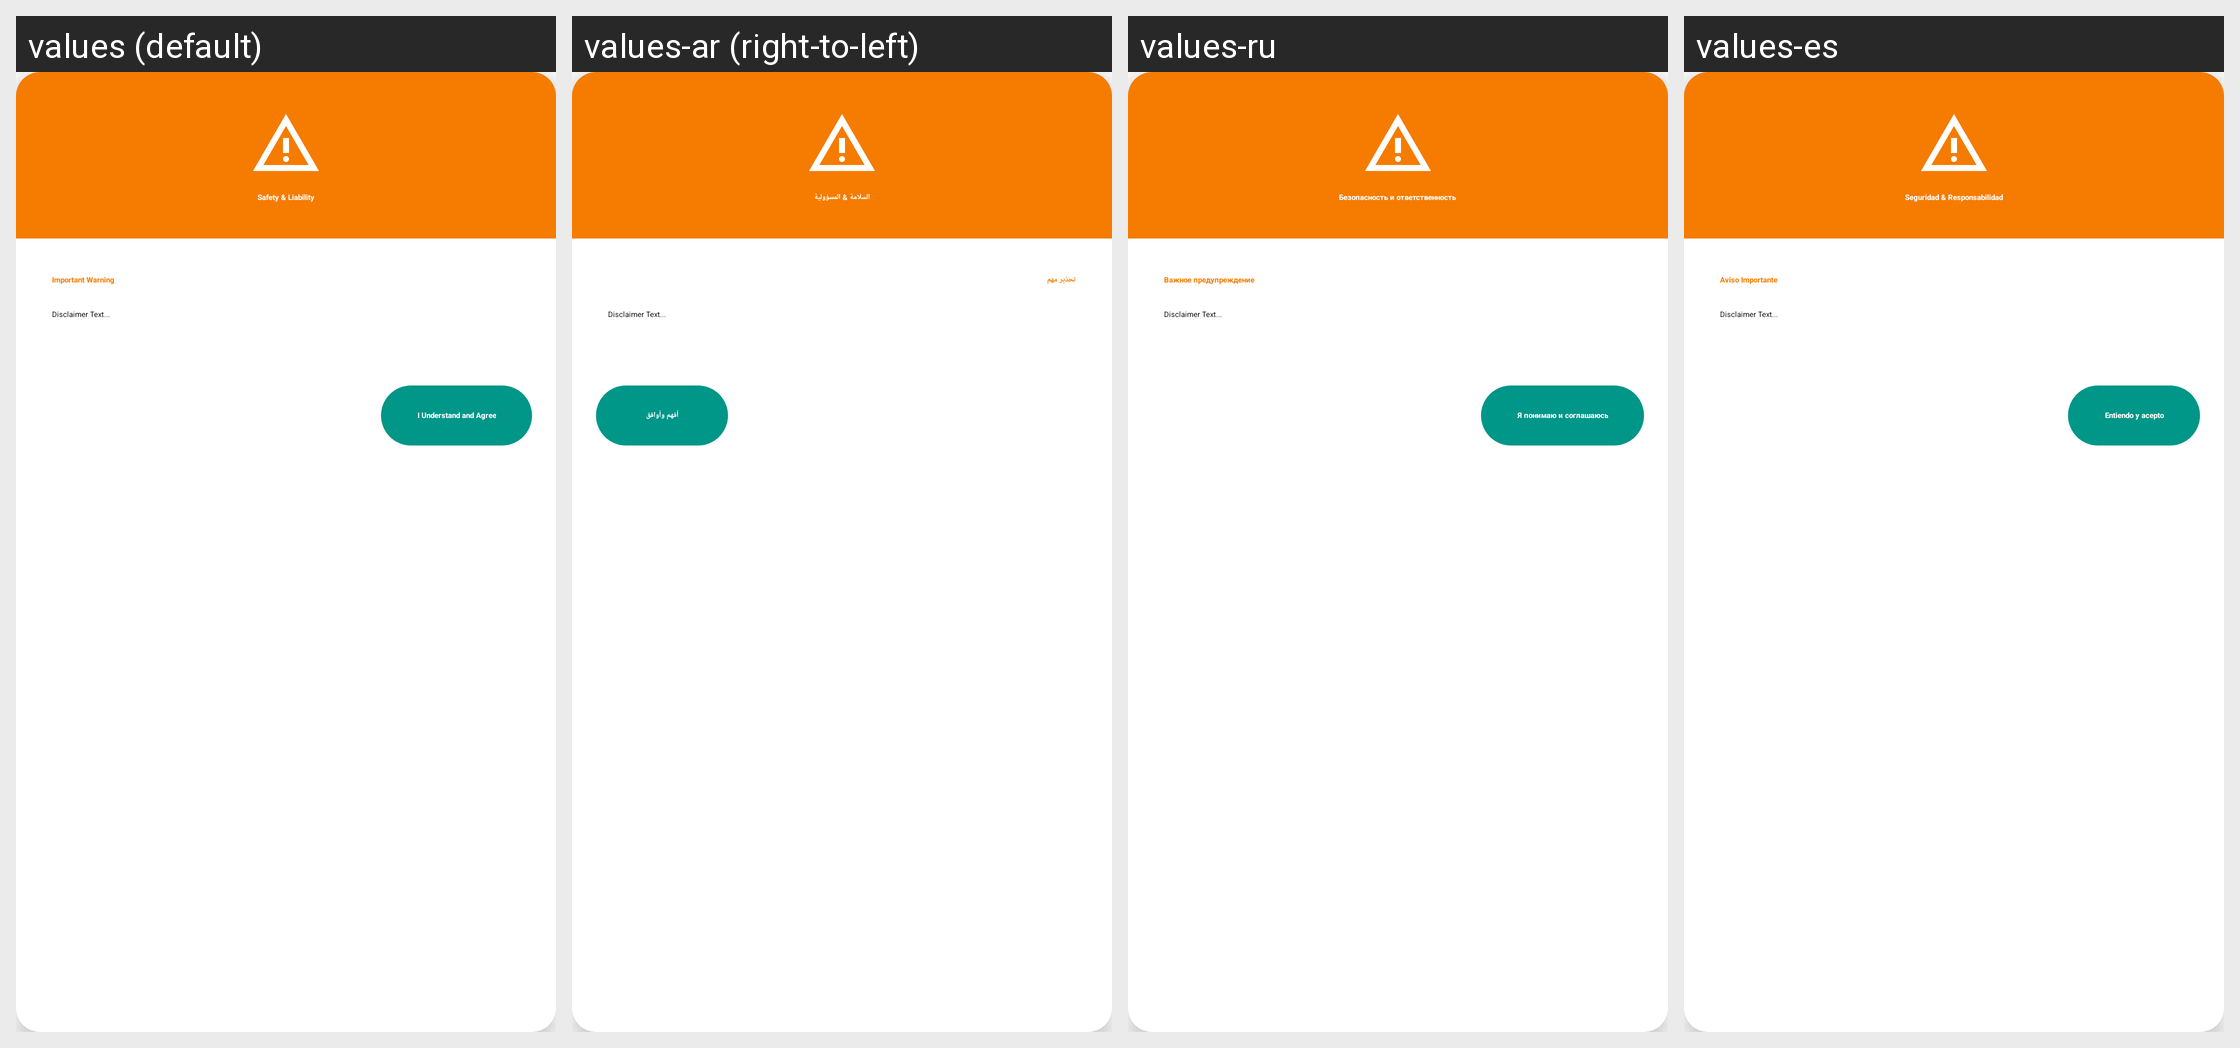

Strings drawn on this Android screen and how each of the app's shown locales translates them:
Android screen res/layout/dialog_safety_disclaimer.xml rendered under 4 locales, left to right: values (default), values-ar (right-to-left), values-ru, values-es. Device: Nexus 5 (rendered at 1080×1920; each locale shown at half size, 540×960, under a caption strip naming it); theme Theme.MaterialComponents.DayNight.NoActionBar.
Other locales in the repository, not shown: values-cs, values-de, values-es-rES, values-hu, values-it, values-ja, values-ka, values-ko, values-nl, values-pl, values-pt-rBR, values-ro, values-tr, values-uk, values-vi, values-zh-rCN, values-zh-rTW.
Strings drawn on this screen, with the default value and each locale's value (text and hints the layout hard-codes, and strings that could not be matched under every locale, appear in the picture but are not listed):

disclaimer_title
  values: Safety & Liability
  values-ar: السلامة & المسؤولية
  values-ru: Безопасность и ответственность
  values-es: Seguridad & Responsabilidad

disclaimer_header
  values: Important Warning
  values-ar: تحذير مهم
  values-ru: Важное предупреждение
  values-es: Aviso Importante

disclaimer_accept
  values: I Understand and Agree
  values-ar: أفهم وأوافق
  values-ru: Я понимаю и соглашаюсь
  values-es: Entiendo y acepto
